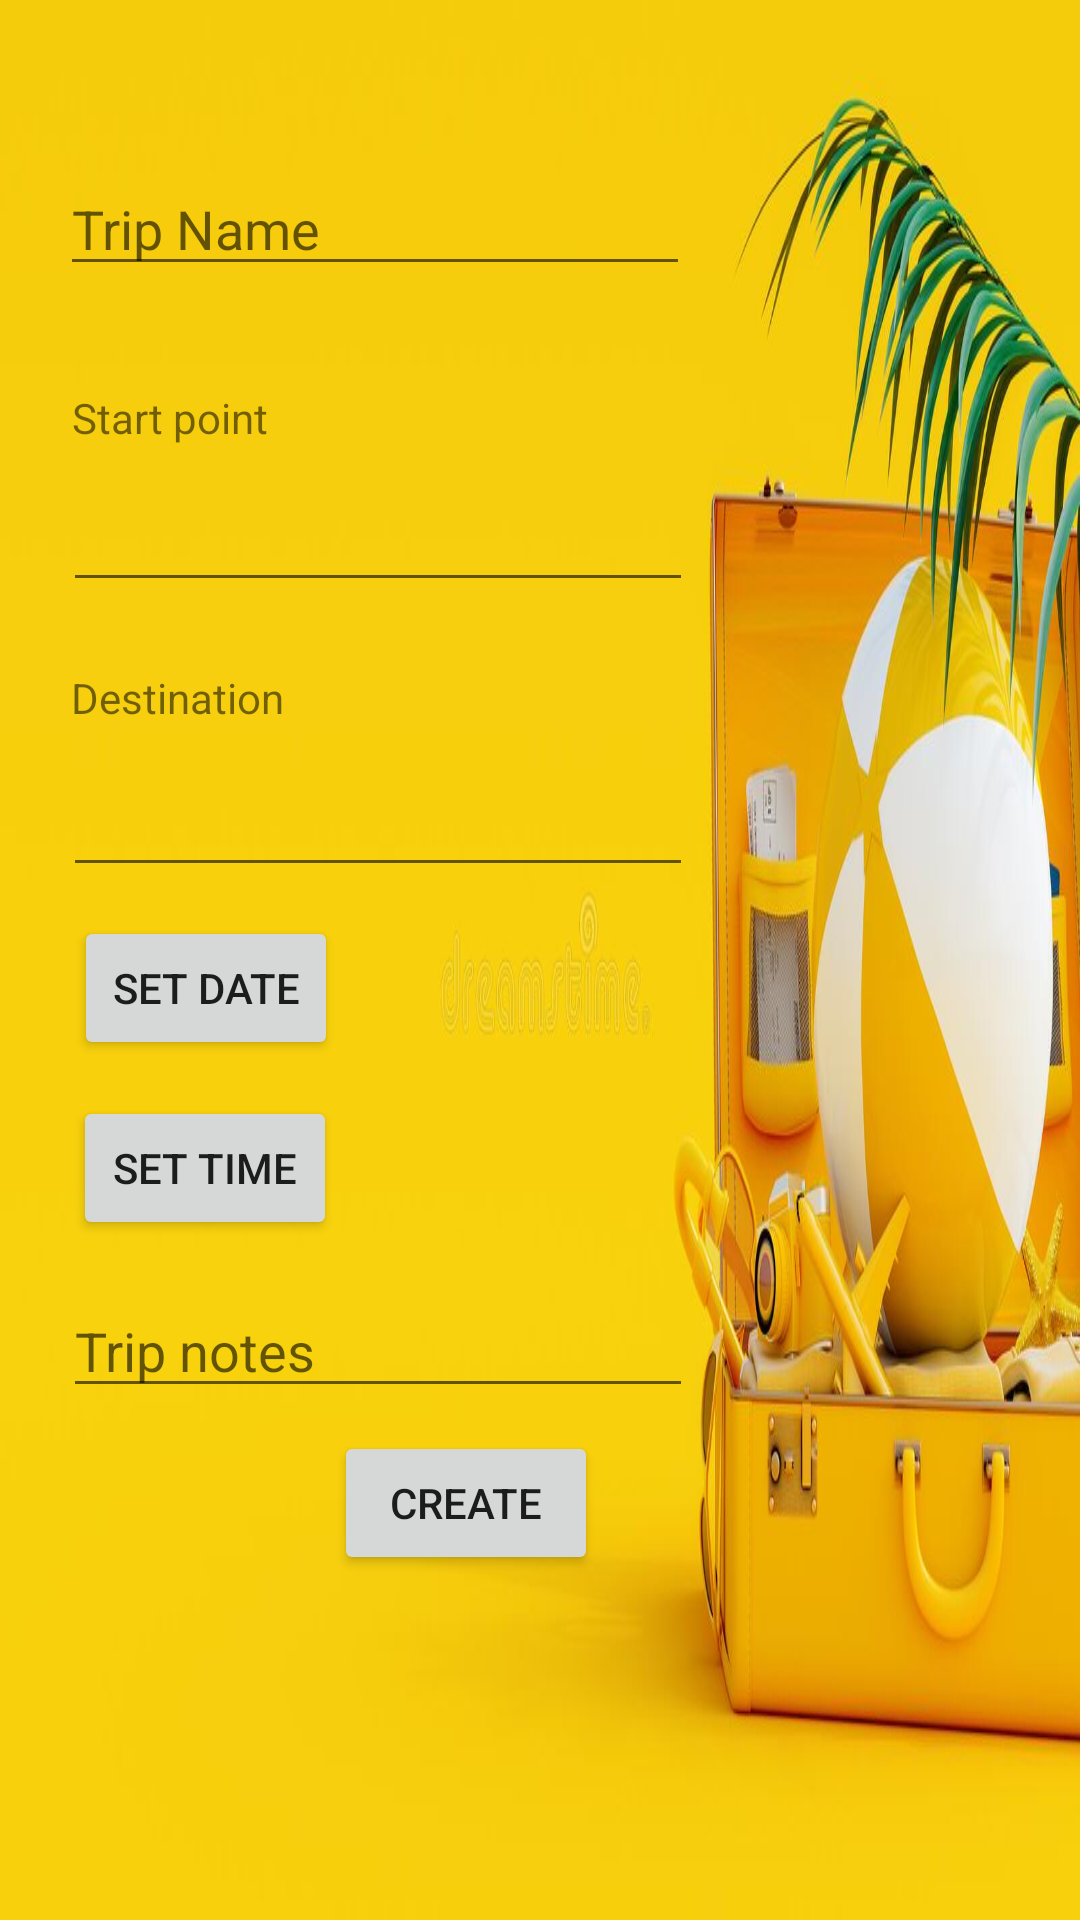

This screen was rendered from an Android layout file. Write that file and the resources it references.
<!-- AndroidManifest.xml: application theme Theme.SmartTravelerCompanion -->
<!-- res/layout/activity_create_cust_trip.xml -->
<?xml version="1.0" encoding="utf-8"?>
<androidx.constraintlayout.widget.ConstraintLayout xmlns:android="http://schemas.android.com/apk/res/android"
    xmlns:app="http://schemas.android.com/apk/res-auto"
    xmlns:tools="http://schemas.android.com/tools"
    android:layout_width="match_parent"
    android:layout_height="match_parent"
    android:background="@drawable/bg3"
    tools:context=".createCustTrip">

    <EditText
        android:id="@+id/tripname"
        android:layout_width="wrap_content"
        android:layout_height="wrap_content"
        android:ems="10"
        android:hint="Trip Name"
        android:inputType="text"
        app:layout_constraintBottom_toBottomOf="parent"
        app:layout_constraintEnd_toEndOf="parent"
        app:layout_constraintHorizontal_bias="0.134"
        app:layout_constraintStart_toStartOf="parent"
        app:layout_constraintTop_toTopOf="parent"
        app:layout_constraintVertical_bias="0.09" />


    <TextView
        android:id="@+id/startpoint"
        android:layout_width="wrap_content"
        android:layout_height="wrap_content"
        android:text="Start point"
        app:layout_constraintBottom_toBottomOf="parent"
        app:layout_constraintEnd_toEndOf="parent"
        app:layout_constraintHorizontal_bias="0.081"
        app:layout_constraintStart_toStartOf="parent"
        app:layout_constraintTop_toTopOf="parent"
        app:layout_constraintVertical_bias="0.209" />


    

    <TextView
        android:id="@+id/destpoint"
        android:layout_width="wrap_content"
        android:layout_height="wrap_content"
        android:text="Destination"
        app:layout_constraintBottom_toBottomOf="parent"
        app:layout_constraintEnd_toEndOf="parent"
        app:layout_constraintHorizontal_bias="0.082"
        app:layout_constraintStart_toStartOf="parent"
        app:layout_constraintTop_toTopOf="parent"
        app:layout_constraintVertical_bias="0.359" />

    

    <EditText
        android:id="@+id/tripnotes"
        android:layout_width="wrap_content"
        android:layout_height="wrap_content"
        android:ems="10"
        android:gravity="start|top"
        android:hint="Trip notes"
        android:inputType="textMultiLine"
        app:layout_constraintBottom_toBottomOf="parent"
        app:layout_constraintEnd_toEndOf="parent"
        app:layout_constraintHorizontal_bias="0.139"
        app:layout_constraintStart_toStartOf="parent"
        app:layout_constraintTop_toTopOf="parent"
        app:layout_constraintVertical_bias="0.715" />

    <Button
        android:id="@+id/cbtn"
        android:layout_width="wrap_content"
        android:layout_height="wrap_content"
        android:onClick="addCustTrip"
        android:text="create"
        app:layout_constraintBottom_toBottomOf="parent"
        app:layout_constraintEnd_toEndOf="parent"
        app:layout_constraintHorizontal_bias="0.409"
        app:layout_constraintStart_toStartOf="parent"
        app:layout_constraintTop_toTopOf="parent"
        app:layout_constraintVertical_bias="0.806" />

    <Button
        android:id="@+id/ddate"
        android:layout_width="wrap_content"
        android:layout_height="wrap_content"
        android:text="set date"
        app:layout_constraintBottom_toBottomOf="parent"
        app:layout_constraintEnd_toEndOf="parent"
        app:layout_constraintHorizontal_bias="0.091"
        app:layout_constraintStart_toStartOf="parent"
        app:layout_constraintTop_toTopOf="parent"
        app:layout_constraintVertical_bias="0.516" />

    <Button
        android:id="@+id/dtime"
        android:layout_width="wrap_content"
        android:layout_height="wrap_content"
        android:text="set time"
        app:layout_constraintBottom_toBottomOf="parent"
        app:layout_constraintEnd_toEndOf="parent"
        app:layout_constraintHorizontal_bias="0.09"
        app:layout_constraintStart_toStartOf="parent"
        app:layout_constraintTop_toTopOf="parent"
        app:layout_constraintVertical_bias="0.617" />

    <TextView
        android:id="@+id/showdate"
        android:layout_width="137dp"
        android:layout_height="49dp"
        app:layout_constraintBottom_toBottomOf="parent"
        app:layout_constraintEnd_toEndOf="parent"
        app:layout_constraintHorizontal_bias="0.653"
        app:layout_constraintStart_toStartOf="parent"
        app:layout_constraintTop_toTopOf="parent"
        app:layout_constraintVertical_bias="0.527" />

    <TextView
        android:id="@+id/showtime"
        android:layout_width="135dp"
        android:layout_height="40dp"
        app:layout_constraintBottom_toBottomOf="parent"
        app:layout_constraintEnd_toEndOf="parent"
        app:layout_constraintHorizontal_bias="0.656"
        app:layout_constraintStart_toStartOf="parent"
        app:layout_constraintTop_toTopOf="parent"
        app:layout_constraintVertical_bias="0.608" />

    <TextView
        android:id="@+id/ctans"
        android:layout_width="wrap_content"
        android:layout_height="wrap_content"
        android:textColor="@color/black"
        android:textSize="16sp"
        app:layout_constraintBottom_toBottomOf="parent"
        app:layout_constraintEnd_toEndOf="parent"
        app:layout_constraintHorizontal_bias="0.464"
        app:layout_constraintStart_toStartOf="parent"
        app:layout_constraintTop_toTopOf="parent"
        app:layout_constraintVertical_bias="0.9" />

    <EditText
        android:id="@+id/spoint"
        android:layout_width="wrap_content"
        android:layout_height="wrap_content"
        android:ems="10"
        android:inputType="text"
        android:text=""
        app:layout_constraintBottom_toBottomOf="parent"
        app:layout_constraintEnd_toEndOf="parent"
        app:layout_constraintHorizontal_bias="0.139"
        app:layout_constraintStart_toStartOf="parent"
        app:layout_constraintTop_toTopOf="parent"
        app:layout_constraintVertical_bias="0.266" />

    <EditText
        android:id="@+id/dpoint"
        android:layout_width="wrap_content"
        android:layout_height="wrap_content"
        android:ems="10"
        android:inputType="text"
        android:text=""
        app:layout_constraintBottom_toBottomOf="parent"
        app:layout_constraintEnd_toEndOf="parent"
        app:layout_constraintHorizontal_bias="0.139"
        app:layout_constraintStart_toStartOf="parent"
        app:layout_constraintTop_toTopOf="parent"
        app:layout_constraintVertical_bias="0.425" />

</androidx.constraintlayout.widget.ConstraintLayout>
<!-- resources referenced by this layout -->
<resources>
  <!-- drawable bg3: jpg bitmap (drawable, 63351 bytes) -->
  <style name="Theme.SmartTravelerCompanion" parent="Theme.MaterialComponents.DayNight.DarkActionBar">
          
          <item name="colorPrimary">@color/purple_500</item>
          <item name="colorPrimaryVariant">@color/purple_700</item>
          <item name="colorOnPrimary">@color/white</item>
          
          <item name="colorSecondary">@color/teal_200</item>
          <item name="colorSecondaryVariant">@color/teal_700</item>
          <item name="colorOnSecondary">@color/black</item>
          
          <item name="android:statusBarColor" tools:targetApi="l">?attr/colorPrimaryVariant</item>
          
      </style>
  <!-- not gathered from this repository: default colours our renderer supplied (Android Studio template values) -->
  <color name="purple_500">#FF6200EE</color>
  <color name="purple_700">#FF3700B3</color>
  <color name="teal_200">#FF03DAC5</color>
  <color name="teal_700">#FF018786</color>
  <color name="black">#FF000000</color>
  <color name="white">#FFFFFFFF</color>
</resources>
